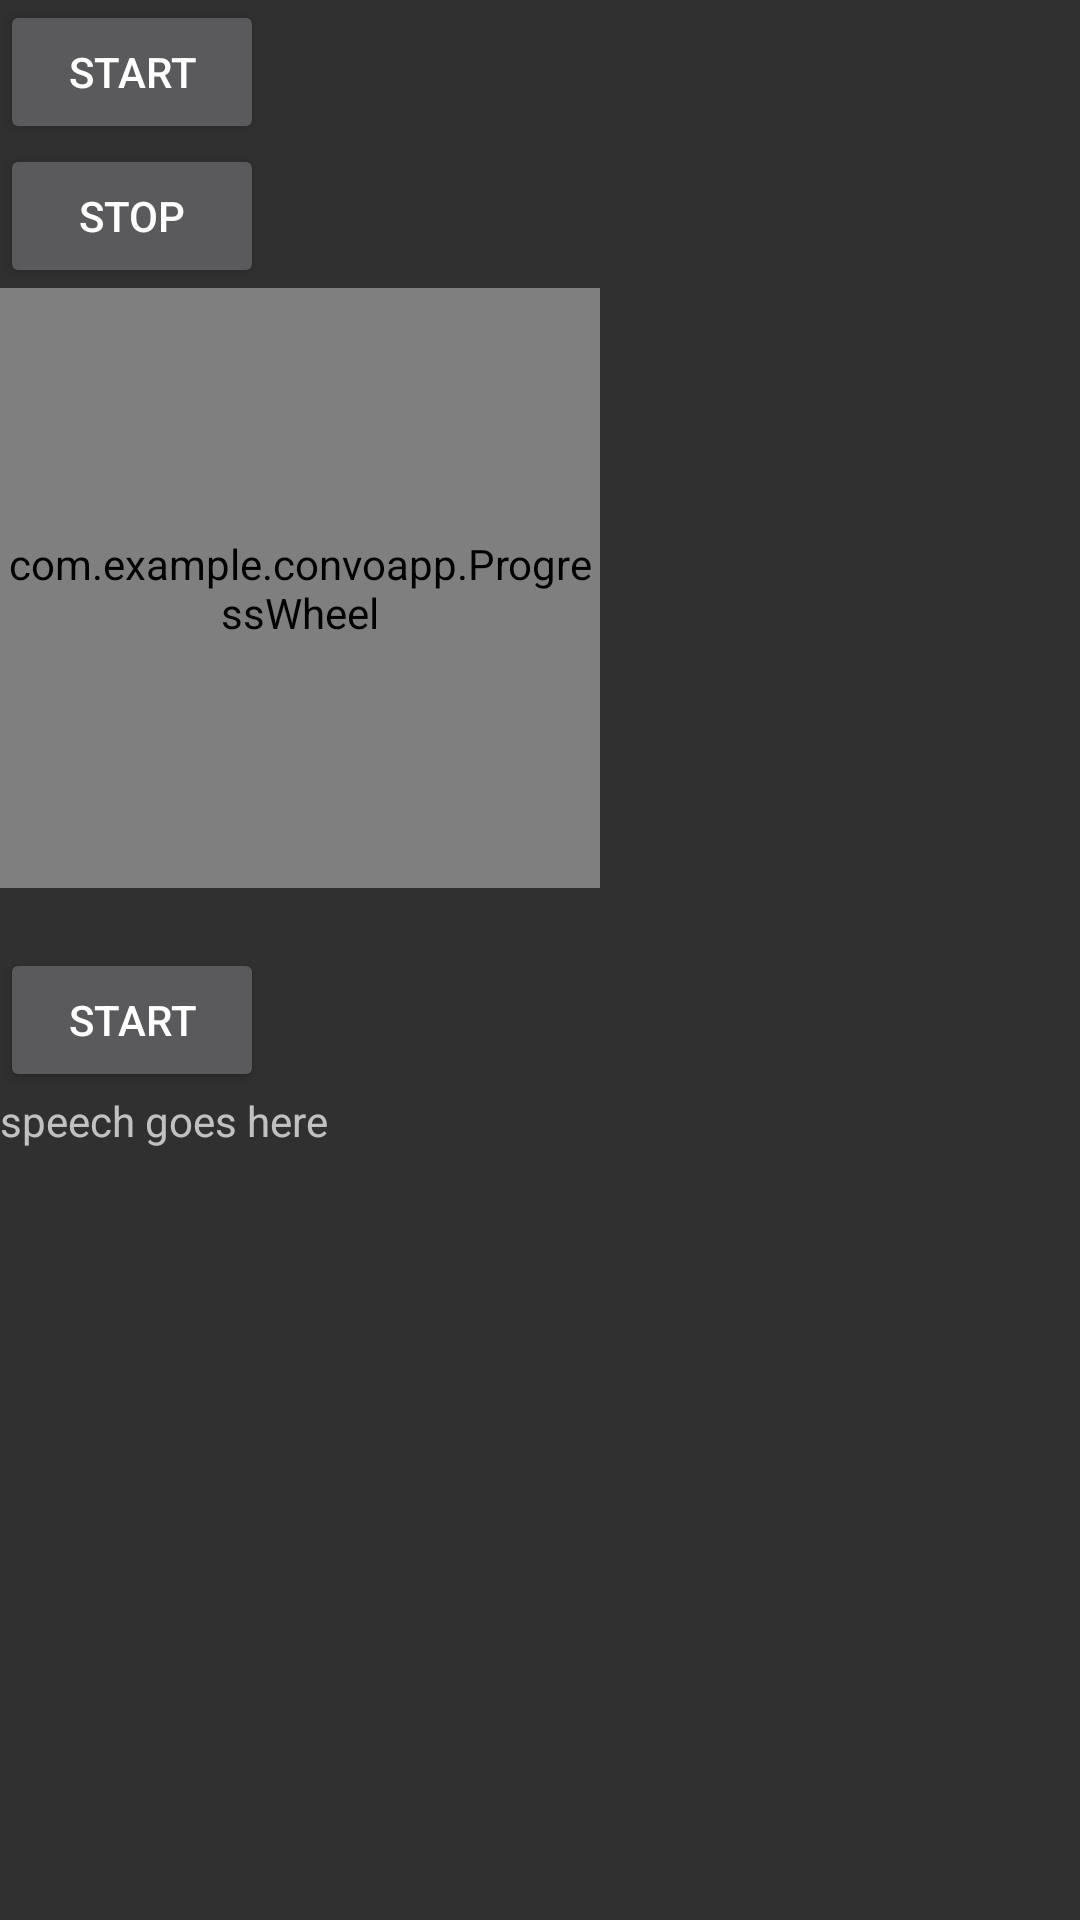

Android layout source for this screen:
<!-- AndroidManifest.xml: application theme AppTheme -->
<!-- res/layout/activity_main.xml -->
<LinearLayout 
    xmlns:android="http://schemas.android.com/apk/res/android"
    xmlns:ProgressWheel="http://schemas.android.com/apk/res-auto"
    xmlns:tools="http://schemas.android.com/tools"
    android:layout_width="match_parent"
    android:layout_height="match_parent"
    tools:context="${relativePackage}.${activityClass}"
    android:orientation="vertical">
    
    <Button
        android:id="@+id/btnSpeak"
        android:layout_width="wrap_content"
        android:layout_height="wrap_content"
        android:text="Start" />
    
    <Button 
        android:id="@+id/btnStop"
        android:layout_width="wrap_content"
        android:layout_height="wrap_content"
        android:text="Stop"/>

    <com.example.convoapp.ProgressWheel
        android:id="@+id/pw_spinner"
        android:layout_width="200dp"
        android:layout_height="200dp"
        ProgressWheel:barColor="#0097D6"
        ProgressWheel:barLength="40dp"
        ProgressWheel:barWidth="20dp"
        ProgressWheel:rimColor="#330097D6"
        ProgressWheel:rimWidth="10dp"
        ProgressWheel:textColor="#222"
        ProgressWheel:textSize="14sp" />

    <Button
        android:id="@+id/btnSpin"
        android:layout_width="wrap_content"
        android:layout_height="wrap_content"
        android:layout_below="@+id/pw_spinner"
        android:layout_centerHorizontal="true"
        android:layout_marginTop="20dp"
        android:text="Start" />
    
    <TextView
        android:id="@+id/txtText"
        android:layout_width="wrap_content"
        android:layout_height="wrap_content"
        android:text="speech goes here" />

</LinearLayout>
<!-- resources referenced by this layout -->
<resources>
  <style name="AppTheme" parent="android:Theme.Material">
          
      </style>
</resources>
